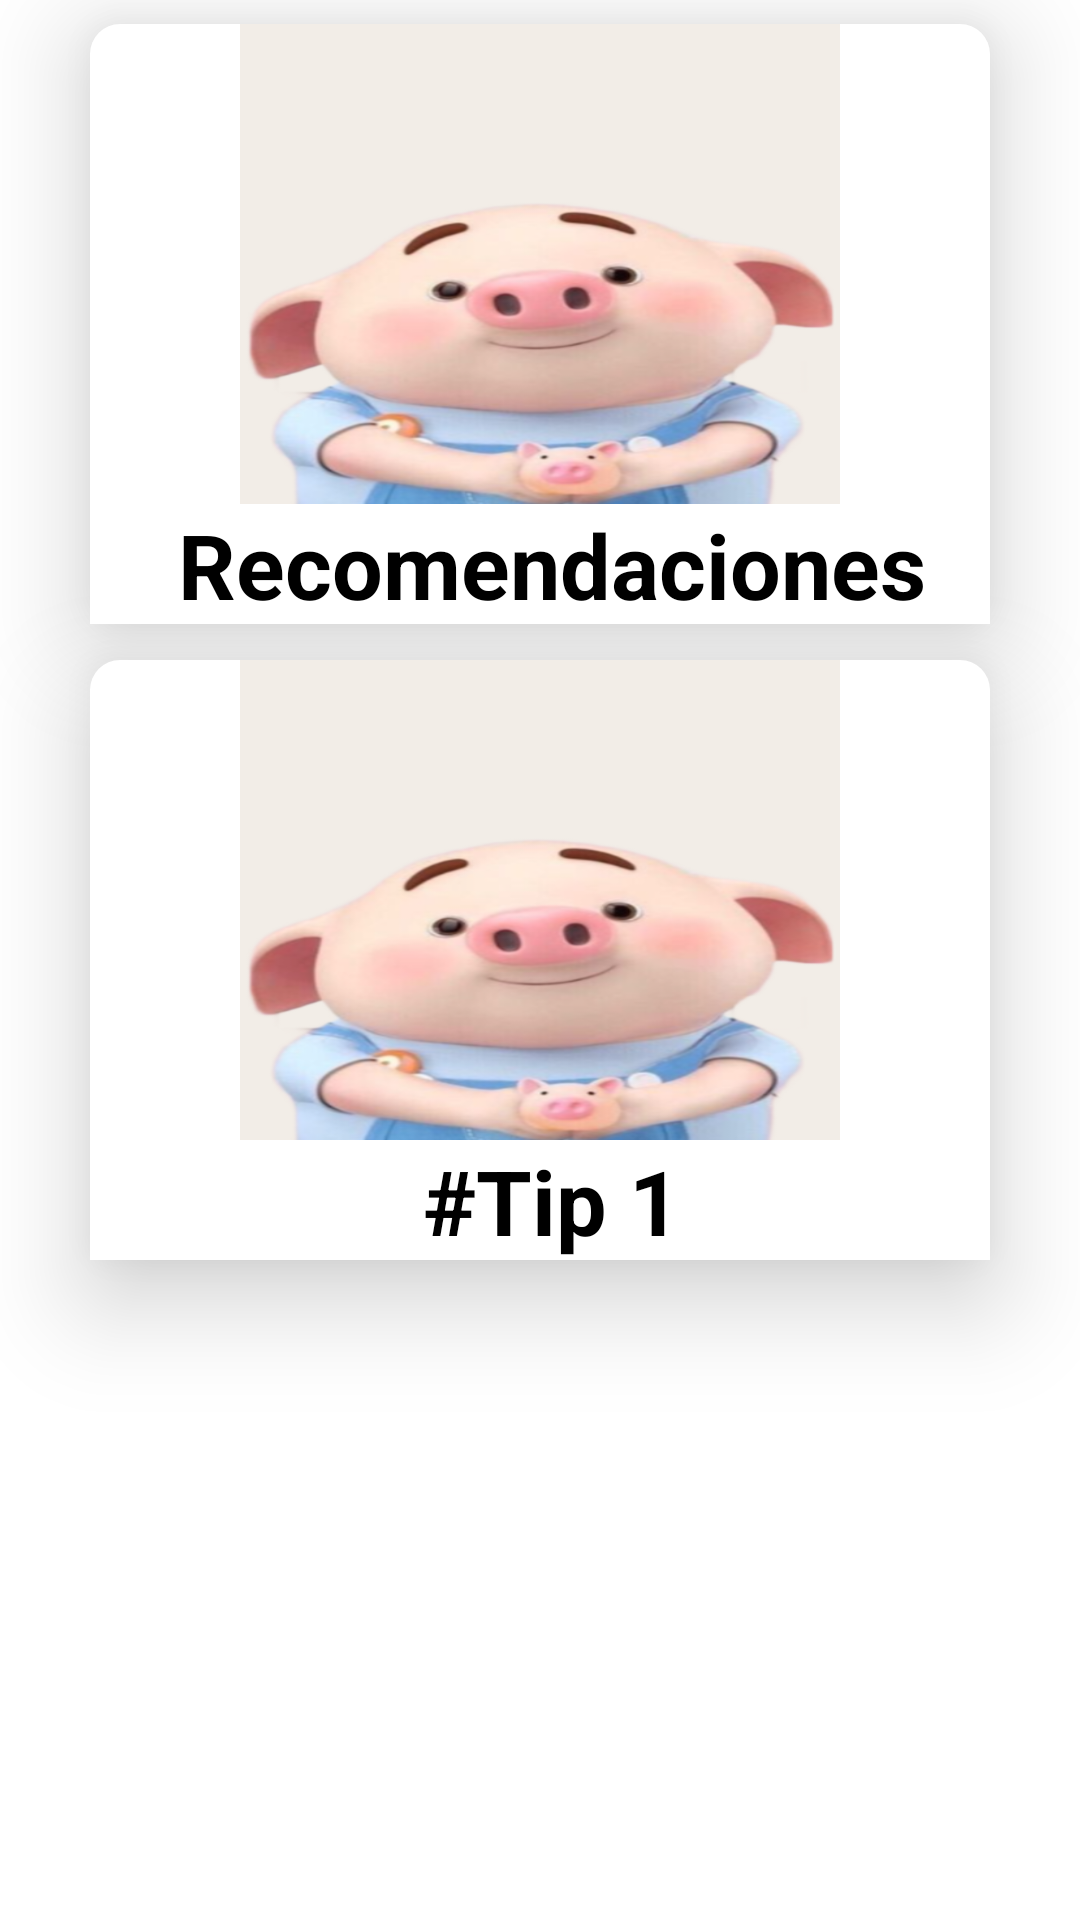

Android layout source for this screen:
<!-- AndroidManifest.xml: application theme Theme.Prueba -->
<!-- res/layout/activity_rec.xml -->
<?xml version="1.0" encoding="utf-8"?>
<RelativeLayout
    xmlns:android="http://schemas.android.com/apk/res/android"
    android:layout_width="wrap_content"
    android:layout_height="wrap_content">
    <RelativeLayout
    android:layout_width="300dp"
    android:layout_height="200dp"
    android:layout_marginTop="8dp"
    android:layout_marginStart="30dp"
    android:layout_marginBottom="90dp"
    android:layout_marginEnd="30dp"
    android:clickable="true"
    android:focusable="true"
    android:elevation="20dp"
    android:background="@drawable/cuadrado_corners">

    <ImageView
        android:id="@+id/item_name3"
        android:layout_width="200dp"
        android:layout_height="160dp"
        android:layout_alignParentStart="true"
        android:layout_alignParentEnd="true"
        android:layout_marginStart="50dp"
        android:layout_marginEnd="50dp"
        android:background="@drawable/puerquito4"
        android:foregroundGravity="center_vertical"
        android:scaleType="centerCrop" />

    <RelativeLayout
        android:layout_width="match_parent"
        android:layout_height="match_parent"
        android:layout_below="@id/item_name3"
        android:background="@color/white">

        <TextView
            android:id="@+id/item_textName3"
            android:layout_width="match_parent"
            android:layout_height="wrap_content"
            android:layout_marginStart="8dp"
            android:gravity="center"
            android:maxLines="1"
            android:singleLine="true"
            android:textSize="30dp"
            android:text="Recomendaciones"
            android:textColor="@color/black"
            android:textStyle="bold" />

    </RelativeLayout>

    </RelativeLayout>

    <RelativeLayout
        android:layout_width="300dp"
        android:layout_height="200dp"
        android:layout_marginTop="220dp"
        android:layout_marginStart="30dp"
        android:layout_marginBottom="90dp"
        android:layout_marginEnd="30dp"
        android:clickable="true"
        android:focusable="true"
        android:elevation="20dp"
        android:background="@drawable/cuadrado_corners">

        <ImageView
            android:id="@+id/item_name33"
            android:layout_width="200dp"
            android:layout_height="160dp"
            android:layout_alignParentStart="true"
            android:layout_alignParentEnd="true"
            android:layout_marginStart="50dp"
            android:layout_marginEnd="50dp"
            android:background="@drawable/puerquito4"
            android:foregroundGravity="center_vertical"
            android:scaleType="centerCrop" />

        <RelativeLayout
            android:layout_width="match_parent"
            android:layout_height="match_parent"
            android:layout_below="@id/item_name33"
            android:background="@color/white">

            <TextView
                android:id="@+id/item_textName33"
                android:layout_width="match_parent"
                android:layout_height="wrap_content"
                android:layout_marginStart="8dp"
                android:gravity="center"
                android:maxLines="1"
                android:singleLine="true"
                android:textSize="30dp"
                android:text="#Tip 1"
                android:textColor="@color/black"
                android:textStyle="bold" />

        </RelativeLayout>

    </RelativeLayout>

</RelativeLayout>
<!-- resources referenced by this layout -->
<resources>
  <!-- drawable cuadrado_corners (drawable) -->
  <?xml version="1.0" encoding="utf-8"?>
  <shape xmlns:android="http://schemas.android.com/apk/res/android">
      android:shape="rectangle">
      <solid android:color="@color/white"/>
      <corners
          android:radius="10dp"/>
  </shape>
  <!-- drawable puerquito4: png bitmap (drawable, 170714 bytes) -->
  <style name="Theme.Prueba" parent="Theme.MaterialComponents.DayNight.DarkActionBar">
          
          <item name="colorPrimary">@color/purple_500</item>
          <item name="colorPrimaryVariant">@color/purple_700</item>
          <item name="colorOnPrimary">@color/white</item>
          
          <item name="colorSecondary">@color/teal_200</item>
          <item name="colorSecondaryVariant">@color/teal_700</item>
          <item name="colorOnSecondary">@color/black</item>
          
          <item name="android:statusBarColor" tools:targetApi="l">?attr/colorPrimaryVariant</item>
          
      </style>
  <!-- not gathered from this repository: default colours our renderer supplied (Android Studio template values) -->
  <color name="purple_500">#FF6200EE</color>
  <color name="purple_700">#FF3700B3</color>
  <color name="teal_200">#FF03DAC5</color>
  <color name="teal_700">#FF018786</color>
  <color name="black">#FF000000</color>
  <color name="white">#FFFFFFFF</color>
</resources>
